Dataset: data (GitHub, chandrabhanu18/Image-Classification). Classes: cat, dog.

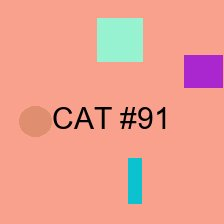
Label: cat

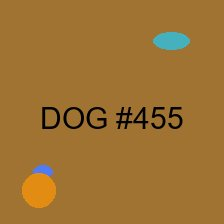
Label: dog

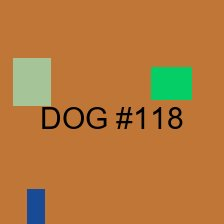
Label: dog

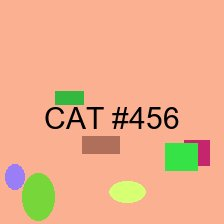
Label: cat

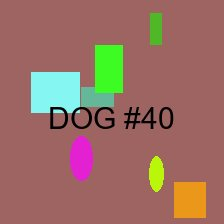
Label: dog

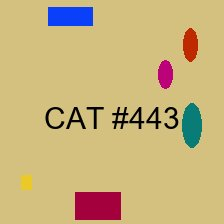
Label: cat
